Labelled photos from "eye_dataset", an image-classification folder in aloksharma123/animal_eye_classifier. The possible labels are: cat, dog, wild animal.

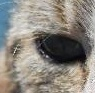
Label: cat

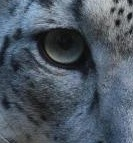
Label: wild animal

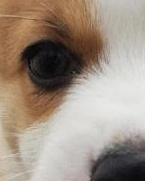
Label: dog

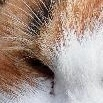
Label: cat

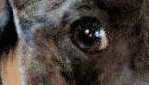
Label: dog

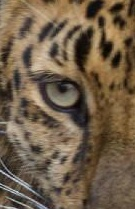
Label: wild animal
